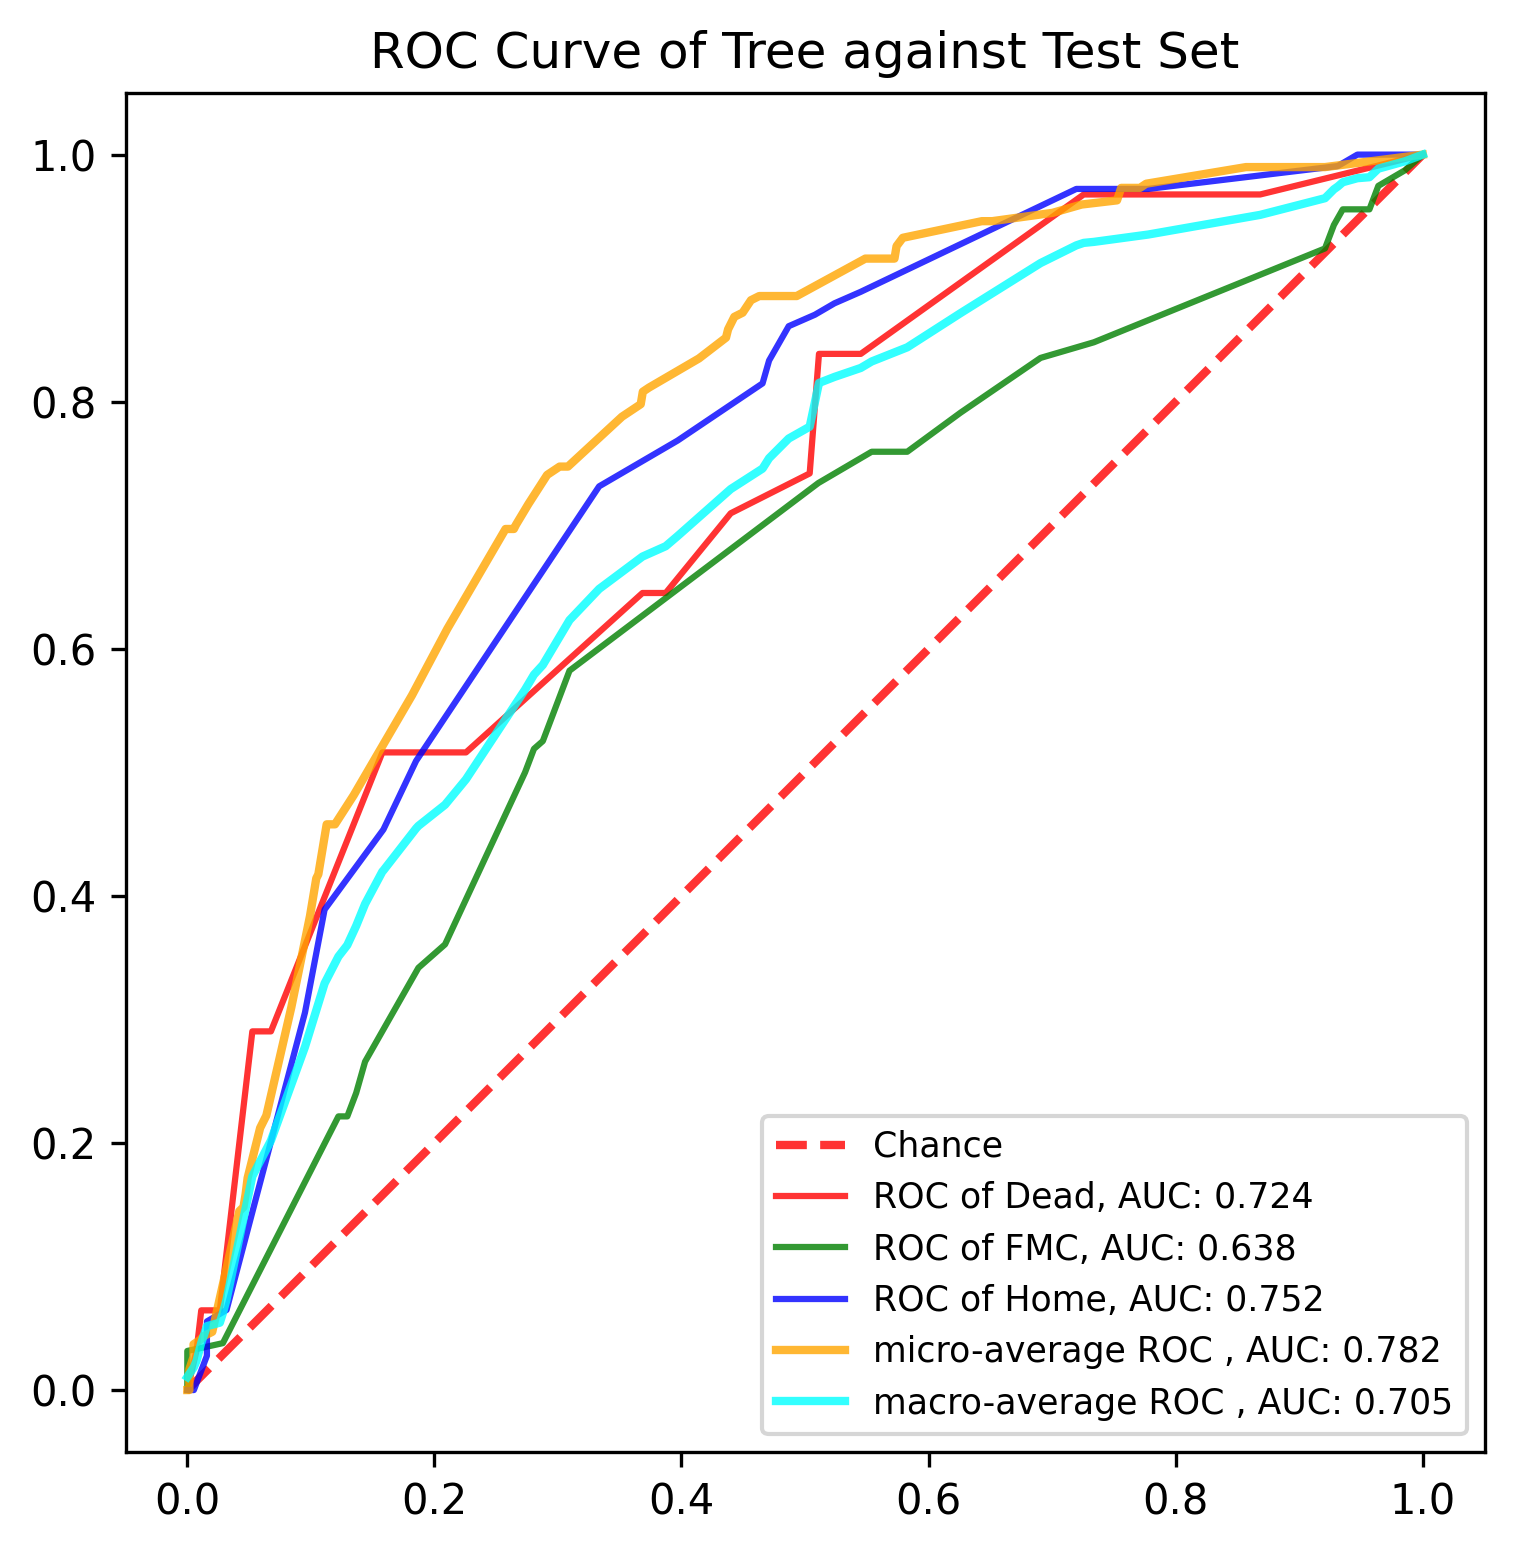

Data behind this chart, as committed beside it:
, y_true, y_proba_0, y_proba_1, y_proba_2, fpr_0, fpr_1, fpr_2, tpr_0, tpr_1, tpr_2, threshold_0, threshold_1, threshold_2, fpr_micro, tpr_micro, fpr_macro, tpr_macro
0, 1, 0.08284, 0.8107, 0.1065, 0.0, 0.0, 0.0, 0.0, 0.0, 0.0, 1.857, 1.958, 2.0, 0.0, 0.0, 0.0, 0.01055
1, 0, 0.5, 0.3947, 0.1053, 0.007519, 0.0, 0.005291, 0.03226, 0.03165, 0.0, 0.8571, 0.9583, 1.0, 0.001684, 0.0, 0.005291, 0.0185
2, 0, 0.0241, 0.5181, 0.4578, 0.01128, 0.02878, 0.01587, 0.06452, 0.03797, 0.02778, 0.8, 0.8235, 0.9167, 0.001684, 0.01684, 0.007519, 0.0238
3, 0, 0.5, 0.3947, 0.1053, 0.02632, 0.1223, 0.01587, 0.06452, 0.2215, 0.05556, 0.5714, 0.8107, 0.9, 0.005051, 0.02694, 0.01128, 0.03812
4, 0, 0.06349, 0.6984, 0.2381, 0.04887, 0.1295, 0.03175, 0.2581, 0.2215, 0.06481, 0.5, 0.8, 0.8636, 0.005051, 0.03704, 0.01587, 0.05174
5, 1, 0.0241, 0.5181, 0.4578, 0.05263, 0.1367, 0.09524, 0.2903, 0.2405, 0.3056, 0.4, 0.75, 0.6887, 0.0101, 0.0404, 0.02632, 0.05453
6, 1, 0.0241, 0.5181, 0.4578, 0.06767, 0.1439, 0.1058, 0.2903, 0.2658, 0.3611, 0.32, 0.7368, 0.6364, 0.01347, 0.04377, 0.02878, 0.06223
7, 1, 0.06349, 0.6984, 0.2381, 0.1579, 0.1871, 0.1111, 0.5161, 0.3418, 0.3889, 0.2476, 0.6984, 0.5909, 0.0202, 0.04714, 0.03175, 0.07324
8, 1, 0.2476, 0.6762, 0.07619, 0.1805, 0.2086, 0.1587, 0.5161, 0.3608, 0.4537, 0.1154, 0.6923, 0.5435, 0.04209, 0.1448, 0.04887, 0.1551
9, 1, 0.1087, 0.587, 0.3043, 0.2256, 0.2734, 0.1852, 0.5161, 0.5, 0.5093, 0.1087, 0.6762, 0.5, 0.04545, 0.1481, 0.05263, 0.173
10, 1, 0.006623, 0.3046, 0.6887, 0.3684, 0.2806, 0.3333, 0.6452, 0.519, 0.7315, 0.08284, 0.64, 0.4578, 0.04714, 0.1582, 0.06767, 0.2019
11, 1, 0.0, 0.75, 0.25, 0.3872, 0.2878, 0.381, 0.6452, 0.5253, 0.7593, 0.07895, 0.6, 0.3043, 0.04882, 0.1717, 0.09524, 0.2778
12, 1, 0.08284, 0.8107, 0.1065, 0.4398, 0.3094, 0.3968, 0.7097, 0.5823, 0.7685, 0.06522, 0.587, 0.25, 0.05892, 0.2121, 0.1058, 0.312
13, 1, 0.08284, 0.8107, 0.1065, 0.5038, 0.5108, 0.4656, 0.7419, 0.7342, 0.8148, 0.06349, 0.5181, 0.2381, 0.06397, 0.2222, 0.1111, 0.3292
14, 1, 0.1154, 0.6923, 0.1923, 0.5113, 0.554, 0.4709, 0.8387, 0.7595, 0.8333, 0.05882, 0.5, 0.2, 0.08418, 0.3098, 0.1223, 0.3509
15, 1, 0.5, 0.3947, 0.1053, 0.5263, 0.5827, 0.4868, 0.8387, 0.7595, 0.8611, 0.04545, 0.4091, 0.1923, 0.09933, 0.3838, 0.1295, 0.3602
16, 2, 0.08284, 0.8107, 0.1065, 0.5451, 0.6259, 0.5079, 0.8387, 0.7911, 0.8704, 0.04167, 0.3947, 0.1842, 0.101, 0.3939, 0.1367, 0.3758
17, 0, 0.0241, 0.5181, 0.4578, 0.7256, 0.6906, 0.5238, 0.9677, 0.8354, 0.8796, 0.0241, 0.3913, 0.1429, 0.1044, 0.4141, 0.1439, 0.3935
18, 2, 0.0241, 0.5181, 0.4578, 0.8684, 0.7338, 0.545, 0.9677, 0.8481, 0.8889, 0.006623, 0.3636, 0.1176, 0.1061, 0.4175, 0.1579, 0.4197
19, 1, 0.04167, 0.9583, 0.0, 1.0, 0.9209, 0.7196, 1.0, 0.9241, 0.9722, 0.0, 0.3046, 0.1065, 0.1077, 0.4276, 0.1587, 0.4206
20, 1, 0.006623, 0.3046, 0.6887, , 0.9281, 0.7778, , 0.943, 0.9722, , 0.2857, 0.1053, 0.1128, 0.4579, 0.1805, 0.4485
21, 2, 0.06522, 0.3913, 0.5435, , 0.9353, 0.9312, , 0.9557, 0.9907, , 0.1429, 0.07619, 0.1195, 0.4579, 0.1852, 0.4546
22, 0, 0.2476, 0.6762, 0.07619, , 0.9568, 0.9471, , 0.9557, 1.0, , 0.1, 0.04, 0.1347, 0.4815, 0.1871, 0.4567
23, 1, 0.06522, 0.3913, 0.5435, , 0.964, 1.0, , 0.9747, 1.0, , 0.09091, 0.0, 0.1818, 0.5623, 0.2086, 0.4738
24, 1, 0.006623, 0.3046, 0.6887, , 0.9856, , , 0.9873, , , 0.08333, , 0.2104, 0.6162, 0.2256, 0.4944
25, 1, 0.2476, 0.6762, 0.07619, , 1.0, , , 1.0, , , 0.0, , 0.2576, 0.697, 0.2734, 0.567
26, 2, 0.07895, 0.7368, 0.1842, , , , , , , , , , 0.2643, 0.697, 0.2806, 0.579
27, 1, 0.2476, 0.6762, 0.07619, , , , , , , , , , 0.266, 0.7003, 0.2878, 0.5869
28, 1, 0.08284, 0.8107, 0.1065, , , , , , , , , , 0.2761, 0.7172, 0.3094, 0.6232
29, 1, 0.006623, 0.3046, 0.6887, , , , , , , , , , 0.2912, 0.7407, 0.3333, 0.6484
30, 1, 0.08284, 0.8107, 0.1065, , , , , , , , , , 0.3013, 0.7475, 0.3684, 0.6746
31, 1, 0.08284, 0.8107, 0.1065, , , , , , , , , , 0.3081, 0.7475, 0.381, 0.6802
32, 1, 0.06349, 0.6984, 0.2381, , , , , , , , , , 0.3519, 0.7879, 0.3872, 0.683
33, 1, 0.1087, 0.587, 0.3043, , , , , , , , , , 0.367, 0.798, 0.3968, 0.6912
34, 0, 0.8, 0.0, 0.2, , , , , , , , , , 0.3687, 0.8081, 0.4398, 0.7293
35, 0, 0.05882, 0.8235, 0.1176, , , , , , , , , , 0.3737, 0.8114, 0.4656, 0.7459
36, 1, 0.0241, 0.5181, 0.4578, , , , , , , , , , 0.4141, 0.835, 0.4709, 0.7543
37, 1, 0.5, 0.3947, 0.1053, , , , , , , , , , 0.436, 0.8519, 0.4868, 0.7702
38, 2, 0.0, 0.3636, 0.6364, , , , , , , , , , 0.4377, 0.8586, 0.5038, 0.7798
39, 1, 0.08284, 0.8107, 0.1065, , , , , , , , , , 0.4428, 0.8687, 0.5079, 0.7994
40, 1, 0.04545, 0.09091, 0.8636, , , , , , , , , , 0.4495, 0.8721, 0.5108, 0.8129
41, 0, 0.5, 0.3947, 0.1053, , , , , , , , , , 0.4562, 0.8822, 0.5113, 0.8152
42, 2, 0.0241, 0.5181, 0.4578, , , , , , , , , , 0.463, 0.8855, 0.5238, 0.8201
43, 0, 0.2476, 0.6762, 0.07619, , , , , , , , , , 0.4731, 0.8855, 0.5263, 0.8209
44, 2, 0.0, 0.08333, 0.9167, , , , , , , , , , 0.4933, 0.8855, 0.545, 0.8273
45, 2, 0.06349, 0.6984, 0.2381, , , , , , , , , , 0.5488, 0.9158, 0.5451, 0.8273
46, 1, 0.08284, 0.8107, 0.1065, , , , , , , , , , 0.5673, 0.9158, 0.554, 0.8326
47, 2, 0.0, 0.3636, 0.6364, , , , , , , , , , 0.5724, 0.9158, 0.5827, 0.844
48, 1, 0.0, 0.5, 0.5, , , , , , , , , , 0.5741, 0.9259, 0.6259, 0.8717
49, 2, 0.0, 0.5, 0.5, , , , , , , , , , 0.5791, 0.9327, 0.6906, 0.9122
50, 1, 0.0241, 0.5181, 0.4578, , , , , , , , , , 0.6431, 0.9461, 0.7196, 0.9265
51, 2, 0.006623, 0.3046, 0.6887, , , , , , , , , , 0.6515, 0.9461, 0.7256, 0.9285
52, 2, 0.006623, 0.3046, 0.6887, , , , , , , , , , 0.7003, 0.9529, 0.7338, 0.9294
53, 2, 0.0241, 0.5181, 0.4578, , , , , , , , , , 0.7239, 0.9596, 0.7778, 0.9353
54, 2, 0.08284, 0.8107, 0.1065, , , , , , , , , , 0.7525, 0.963, 0.8684, 0.9512
55, 1, 0.006623, 0.3046, 0.6887, , , , , , , , , , 0.7559, 0.9731, 0.9209, 0.9647
56, 2, 0.06522, 0.3913, 0.5435, , , , , , , , , , 0.7626, 0.9731, 0.9281, 0.9719
57, 0, 0.08284, 0.8107, 0.1065, , , , , , , , , , 0.771, 0.9731, 0.9312, 0.9742
58, 1, 0.1087, 0.587, 0.3043, , , , , , , , , , 0.7761, 0.9764, 0.9353, 0.9776
59, 1, 0.04167, 0.9583, 0.0, , , , , , , , , , 0.8569, 0.9899, 0.9471, 0.9809
... 831 more rows
